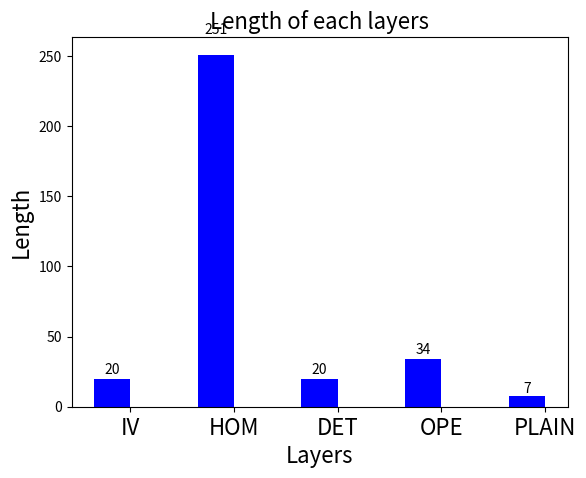

Reproduce this figure in Python.
import numpy as np
import matplotlib.pyplot as plt

font = {
#'family' : 'serif',  
#        'color'  : 'darkred',  
#        'weight' : 'normal',  
        'size'   : 16,  
        }

N = 5
men_means = (20, 251, 20,34,7.7)

ind = np.arange(N)  # the x locations for the groups
width = 0.35       # the width of the bars

fig, ax = plt.subplots()

### How we find document Axes.bar(left, height, width=0.8, bottom=None, **kwargs)
###  bars : matplotlib.container.BarContainer
rects1 = ax.bar(ind, men_means, width, color='b')

# add some text for labels, title and axes ticks
ax.set_ylabel('Length',fontdict=font)
ax.set_xlabel('Layers',fontdict=font)

ax.set_title('Length of each layers',fontdict=font)

ax.set_xticks(ind + width / 2)
ax.set_xticklabels(('IV','HOM', 'DET', 'OPE', 'PLAIN'),fontdict=font)

def autolabel(rects):
    """
    Attach a text label above each bar displaying its height
    """
    for rect in rects:
        height = rect.get_height()
        ax.text(rect.get_x() + rect.get_width()/2., 1.05*height,
                '%d' % int(height),
                ha='center', va='bottom')

autolabel(rects1)

#plt.show()

fig.savefig("size-of-each-onion.eps")

